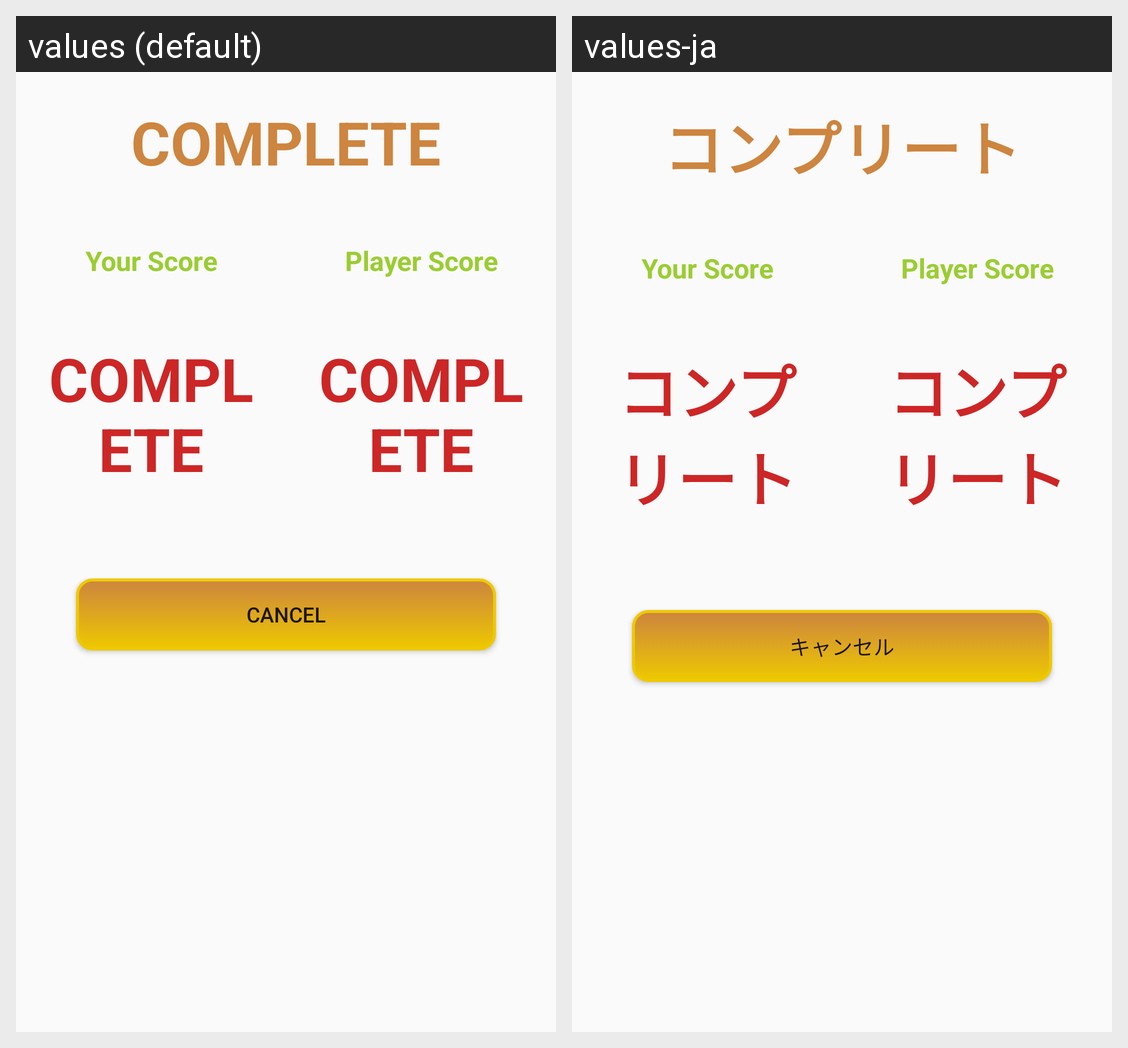

For this localized Android screen grid, give each drawn string resource with its value in every locale shown.
Android screen res/layout/dialog_multiplayer_endgame.xml rendered under 2 locales, left to right: values (default), values-ja. Device: Nexus 5 (rendered at 1080×1920; each locale shown at half size, 540×960, under a caption strip naming it); theme AppTheme.
Strings drawn on this screen, with the default value and each locale's value (text and hints the layout hard-codes, and strings that could not be matched under every locale, appear in the picture but are not listed):

endgame
  values: COMPLETE
  values-ja: コンプリート

yourScore
  values: Your Score
  values-ja: Your Score

playerScore
  values: Player Score
  values-ja: Player Score

cancel
  values: CANCEL
  values-ja: キャンセル
